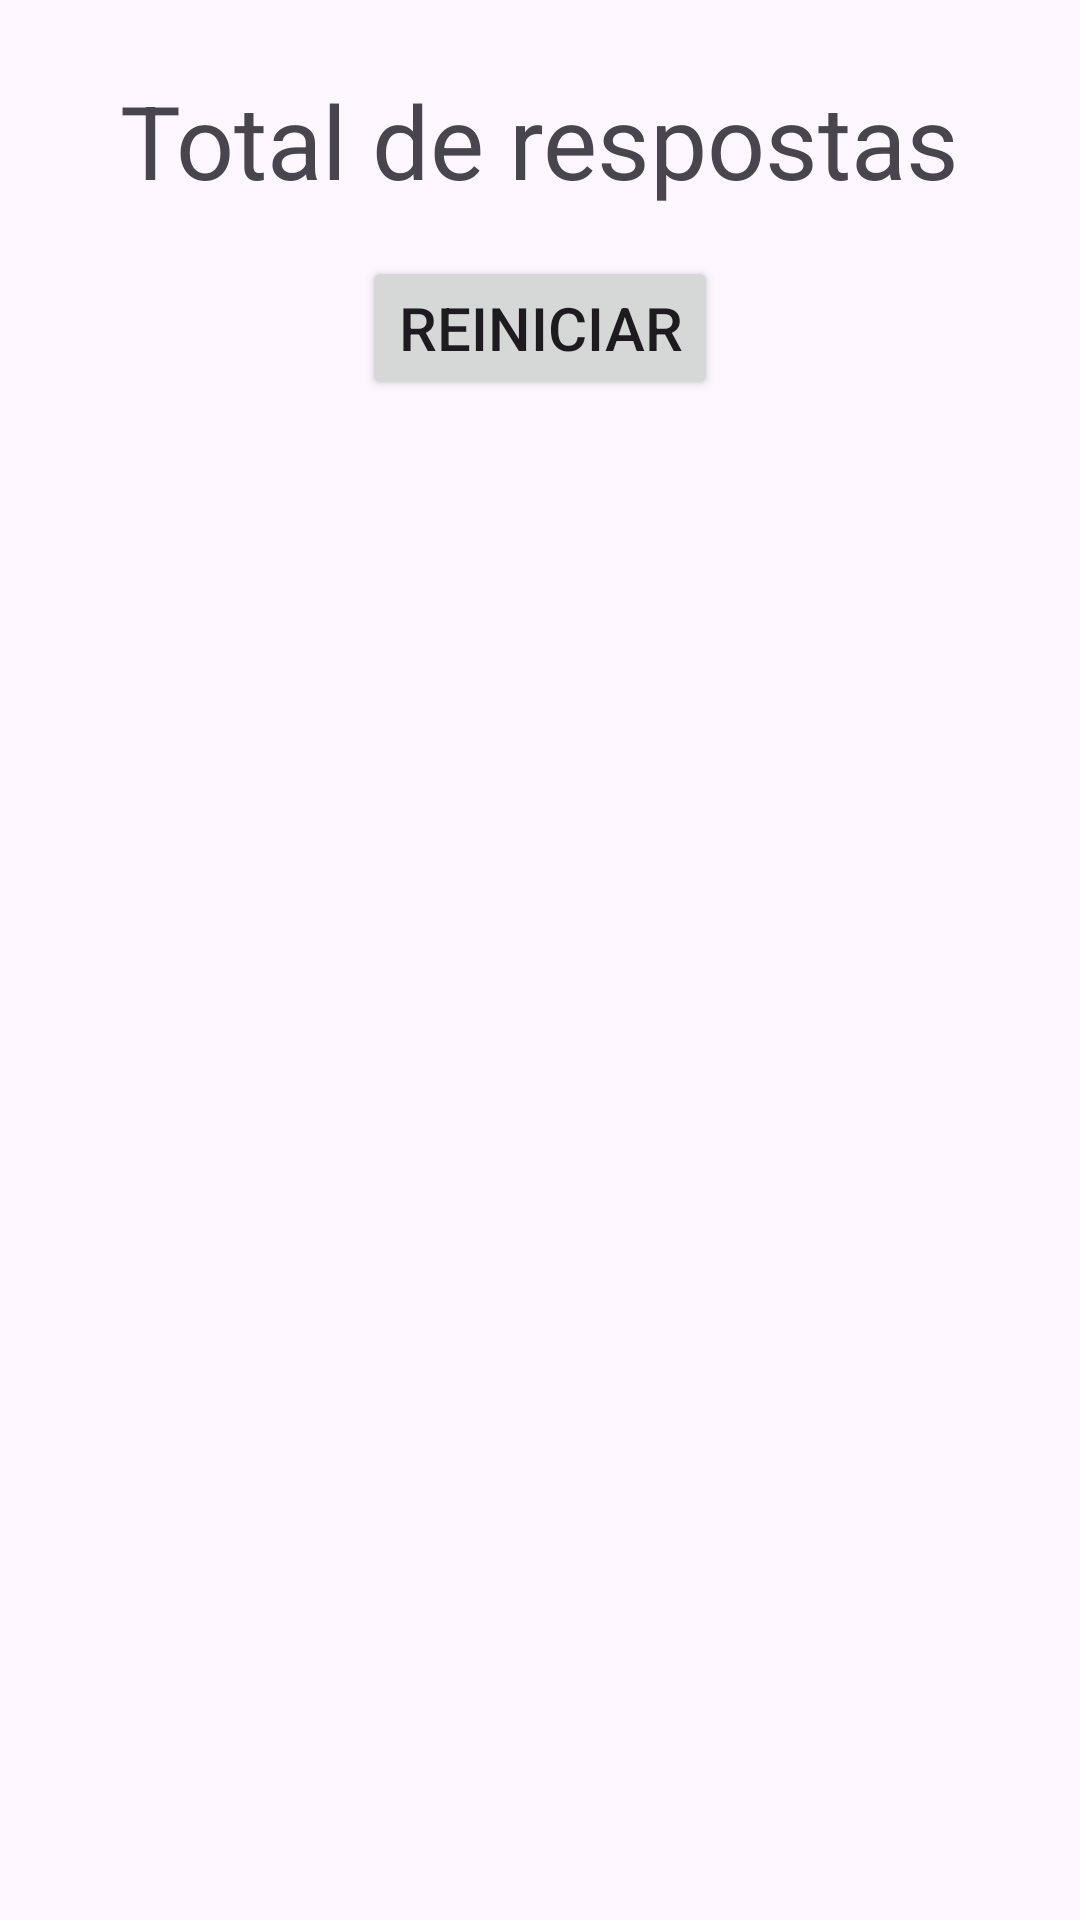

Write the Android layout XML for this screen, with the resource values it uses.
<!-- AndroidManifest.xml: application theme Theme.AppQuiz -->
<!-- res/layout/activity_detalhes.xml -->
<?xml version="1.0" encoding="utf-8"?>
<androidx.constraintlayout.widget.ConstraintLayout xmlns:android="http://schemas.android.com/apk/res/android"
    xmlns:app="http://schemas.android.com/apk/res-auto"
    xmlns:tools="http://schemas.android.com/tools"
    android:id="@+id/main"
    android:layout_width="match_parent"
    android:layout_height="match_parent"
    tools:context=".DetalhesActivity">

    <TextView
        android:id="@+id/text_total_respostas"
        android:layout_width="wrap_content"
        android:layout_height="wrap_content"
        android:layout_marginTop="24dp"
        android:text="Total de respostas"
        android:textSize="34sp"
        app:layout_constraintEnd_toEndOf="parent"
        app:layout_constraintHorizontal_bias="0.5"
        app:layout_constraintStart_toStartOf="parent"
        app:layout_constraintTop_toTopOf="parent" />

    <Button
        android:id="@+id/btn_reiniciar"
        android:layout_width="wrap_content"
        android:layout_height="wrap_content"
        android:layout_marginTop="16dp"
        android:text="Reiniciar"
        android:textSize="20sp"
        app:layout_constraintEnd_toEndOf="parent"
        app:layout_constraintHorizontal_bias="0.5"
        app:layout_constraintStart_toStartOf="parent"
        app:layout_constraintTop_toBottomOf="@+id/text_total_respostas" />
</androidx.constraintlayout.widget.ConstraintLayout>
<!-- resources referenced by this layout -->
<resources>
  <style name="Theme.AppQuiz" parent="Base.Theme.AppQuiz" />
  <style name="Base.Theme.AppQuiz" parent="Theme.Material3.DayNight.NoActionBar">
          
          
      </style>
</resources>
